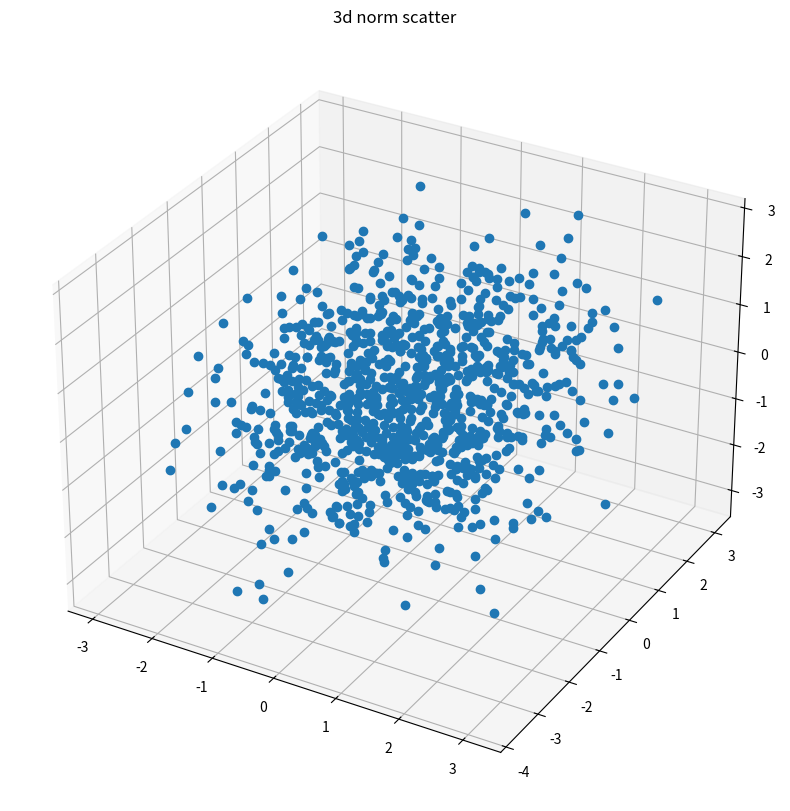

Here is the Python script that generated this plot:
#三次元正規分布のサンプリング
#提案分布g(x)が詳細釣り合いを満たす場合(正規分布)を用いる

import numpy as np
import matplotlib.pyplot as plt
import scipy.integrate
from scipy.stats import norm,uniform,multivariate_normal
from mpl_toolkits.mplot3d import Axes3D


N_sample = 1000
cov1_2 = 0.3
cov2_3 = 0.5
cov3_1 = 0
sigma = np.array([[1,cov1_2,cov3_1],[cov1_2,1,cov2_3],[cov3_1,cov2_3,1]])
sigma_inv = np.linalg.inv(sigma)
x = []
y = []
z = []

def P(X):
    global sigma_inv
    x = np.array(X)
    return np.exp((-0.5)*np.dot(np.dot(x,sigma_inv),x))

def update(X):
    ret = [0]*3
    for i in range(3):
        ret[i] = X[i] + float(norm.rvs(loc=0.0,scale=2.0))
    return ret

cur_x = [0.0,0.0,0.0]
#burn in 
for i in range(10):
    next_x = update(cur_x)
    r = P(next_x) / P(cur_x)
    if uniform.rvs(loc=0,scale=1.0) < r:
        cur_x = next_x
        
cnt = 0
while cnt < N_sample:
    next_x = update(cur_x)
    r = P(next_x) / P(cur_x)
    
    if uniform.rvs(loc=0,scale=1.0) < r:
        cur_x = next_x
        x.append(cur_x[0])
        y.append(cur_x[1])
        z.append(cur_x[2])
        cnt += 1
        
fig = plt.figure(figsize=(10,10))
ax = fig.add_subplot(111, projection='3d')
ax.set_title('3d norm scatter')
ax.plot(x,y,z,'o')
plt.show()